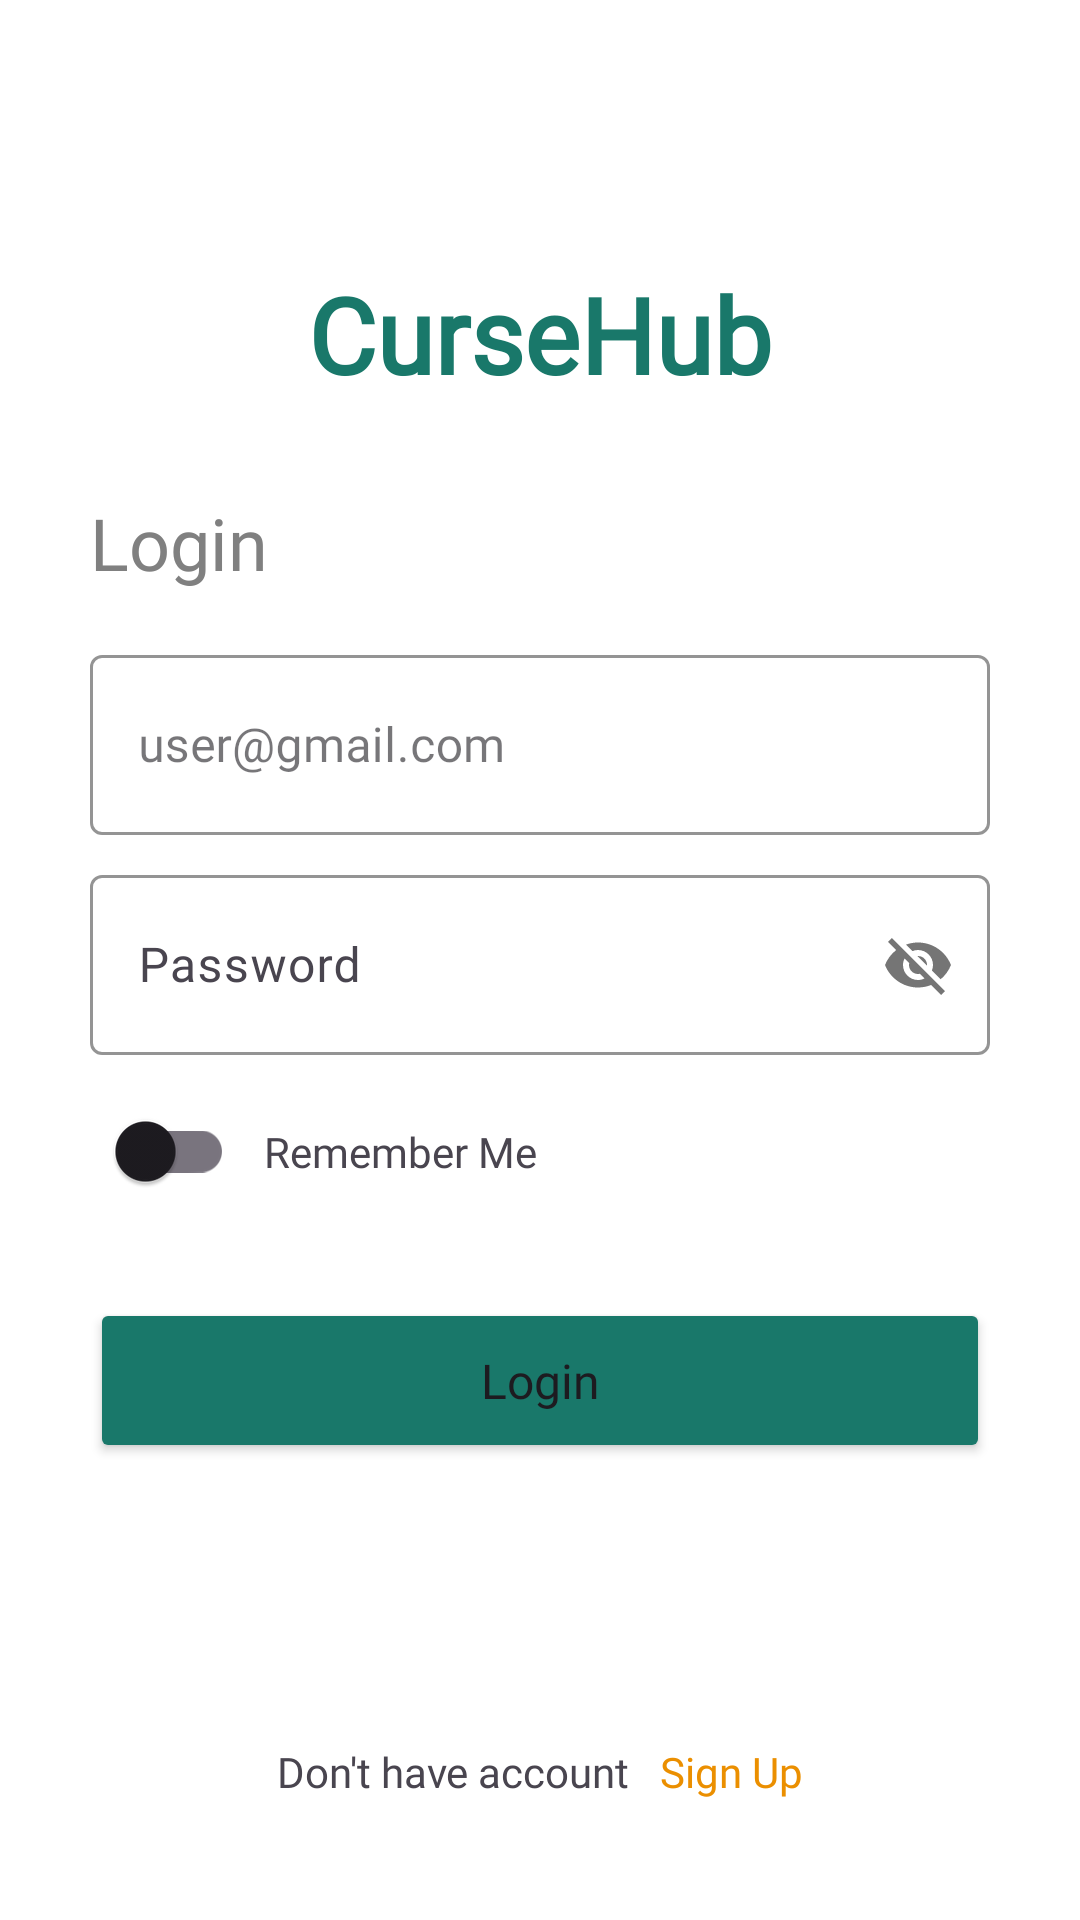

Write the Android layout XML for this screen, with the resource values it uses.
<!-- AndroidManifest.xml: application theme Theme.CourseHubApplication -->
<!-- res/layout/activity_login.xml -->
<?xml version="1.0" encoding="utf-8"?>
<androidx.constraintlayout.widget.ConstraintLayout xmlns:android="http://schemas.android.com/apk/res/android"
    xmlns:app="http://schemas.android.com/apk/res-auto"
    xmlns:tools="http://schemas.android.com/tools"
    android:id="@+id/main"
    android:layout_width="match_parent"
    android:layout_height="match_parent"
    android:background="@color/white"
    tools:context=".LoginScreen.LoginActivity">

    <ImageView
        android:id="@+id/logo_img"
        android:layout_width="wrap_content"
        android:layout_height="wrap_content"
        app:layout_constraintEnd_toEndOf="parent"
        app:layout_constraintStart_toStartOf="parent"
        app:layout_constraintTop_toTopOf="parent"
        android:layout_marginTop="80dp"

        />


    <TextView
        android:id="@+id/curseHubTv"
        android:layout_width="wrap_content"
        android:layout_height="wrap_content"
        app:layout_constraintEnd_toEndOf="parent"
        app:layout_constraintStart_toStartOf="parent"
        app:layout_constraintTop_toBottomOf="@id/logo_img"
        android:text="CurseHub"
        android:fontFamily="@font/arb_"
        android:textStyle="bold"
        android:textColor="@color/primaryColor"
        android:layout_marginTop="8dp"
        android:textSize="35sp"
        />


    <TextView
        android:id="@+id/signInTv"
        android:layout_width="wrap_content"
        android:layout_height="wrap_content"
        app:layout_constraintStart_toStartOf="parent"
        app:layout_constraintTop_toBottomOf="@id/curseHubTv"
        android:text="Login"
        android:fontFamily="@font/arb_"
        android:layout_marginStart="30dp"
        android:textColor="@color/unselected_tab_text_color"
        android:layout_marginTop="30dp"
        android:textSize="24sp"
        />

    <com.google.android.material.textfield.TextInputLayout
        android:id="@+id/emailInputLayout"
        android:layout_width="0dp"
        android:layout_height="wrap_content"
        app:layout_constraintStart_toStartOf="parent"
        app:layout_constraintEnd_toEndOf="parent"
        app:layout_constraintTop_toBottomOf="@id/signInTv"
        style="@style/Widget.MaterialComponents.TextInputLayout.OutlinedBox"
        android:layout_marginHorizontal="30dp"
        app:boxStrokeColor="@color/primaryColor"
        android:layout_marginTop="16dp">

        <com.google.android.material.textfield.TextInputEditText
            android:id="@+id/emailEt"
            android:layout_width="match_parent"
            android:layout_height="60dp"
            android:hint="user@gmail.com"
            android:fontFamily="@font/arb_"
            android:textColorHint="#555252"
            android:paddingHorizontal="15dp"
            android:textColor="#2E2E2E"/>
    </com.google.android.material.textfield.TextInputLayout>

    <com.google.android.material.textfield.TextInputLayout
        android:id="@+id/passwordInputLayout"
        android:layout_width="0dp"
        android:layout_height="wrap_content"
        app:layout_constraintStart_toStartOf="parent"
        app:layout_constraintEnd_toEndOf="parent"
         app:layout_constraintTop_toBottomOf="@id/emailInputLayout"
        android:layout_marginHorizontal="30dp"
        android:layout_marginTop="8dp"
        app:boxStrokeColor="@color/primaryColor"
        app:passwordToggleEnabled="true">

        <com.google.android.material.textfield.TextInputEditText
            android:id="@+id/passwordEt"
            android:layout_width="match_parent"
            android:layout_height="60dp"
            android:hint="Password"
            android:fontFamily="@font/arb_"
            android:textColorHint="#555252"
            android:paddingHorizontal="15dp"
            android:textColor="#2E2E2E"
           />
    </com.google.android.material.textfield.TextInputLayout>

    <androidx.appcompat.widget.SwitchCompat
        android:id="@+id/rememberSwitch"
        android:layout_width="wrap_content"
        android:layout_height="wrap_content"
        app:layout_constraintTop_toBottomOf="@id/passwordInputLayout"
        app:layout_constraintStart_toStartOf="@id/passwordInputLayout"
        android:layout_marginTop="8dp"
        android:checked="false"
        />
    <TextView
        android:id="@+id/rememberTv"
        android:layout_width="wrap_content"
        android:layout_height="wrap_content"
        android:text="Remember Me"
        android:fontFamily="@font/arb_"
        android:textSize="14sp"
        app:layout_constraintTop_toTopOf="@id/rememberSwitch"
        app:layout_constraintStart_toEndOf="@id/rememberSwitch"
        app:layout_constraintBottom_toBottomOf="@id/rememberSwitch"
        android:layout_marginStart="10dp"
        />

    <Button
        android:id="@+id/loginBt"
        android:layout_width="300dp"
        android:layout_height="55dp"
        app:layout_constraintStart_toStartOf="parent"
        app:layout_constraintEnd_toEndOf="parent"
        android:text="Login"
        android:textAlignment="center"
        android:fontFamily="@font/arb_"
        android:layout_marginTop="25dp"
        android:textSize="16sp"
        android:textAllCaps="false"
        app:layout_constraintTop_toBottomOf="@id/rememberSwitch"
        android:backgroundTint="@color/primaryColor"
        android:drawableTint="@color/white"
        />

    <LinearLayout
        android:layout_width="wrap_content"
        android:layout_height="wrap_content"
        app:layout_constraintBottom_toBottomOf="parent"
        app:layout_constraintStart_toStartOf="parent"
        app:layout_constraintTop_toBottomOf="@id/loginBt"
        app:layout_constraintVertical_bias="1"
        android:layout_marginBottom="40dp"
        app:layout_constraintEnd_toEndOf="parent"
        >

        <TextView
            android:id="@+id/accountTv"
            android:layout_width="wrap_content"
            android:layout_height="wrap_content"
            android:fontFamily="@font/arb_"
            android:text="Don't have account"

            />

        <TextView
            android:id="@+id/signUpTv"
            android:layout_width="wrap_content"
            android:layout_height="wrap_content"
            android:text="Sign Up"
            android:fontFamily="@font/arb_"
            android:textColor="@color/yourThumbColor"
            android:layout_marginStart="10dp"

            />
    </LinearLayout>

</androidx.constraintlayout.widget.ConstraintLayout>
<!-- resources referenced by this layout -->
<resources>
  <color name="primaryColor">#19786A</color>
  <color name="unselected_tab_text_color">#808080</color>
  <color name="white">#FFFFFFFF</color>
  <color name="yourThumbColor">#EB8F00</color>
  <style name="Theme.CourseHubApplication" parent="Base.Theme.CourseHubApplication" />
  <style name="Base.Theme.CourseHubApplication" parent="Theme.Material3.DayNight.NoActionBar">
           Customize your light theme here.
           <item name="colorPrimary">@color/yourThumbColor</item>
      </style>
</resources>
